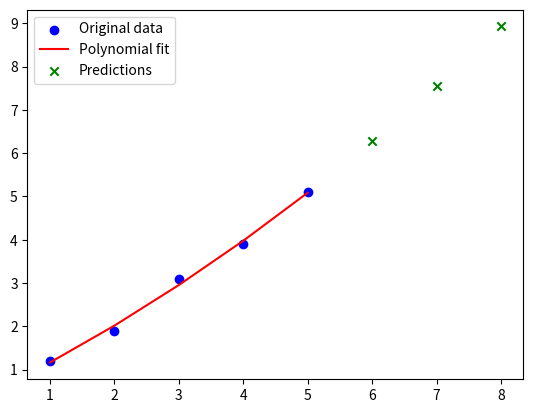

Source code (Python):
#Machine Learning - model selection
import numpy as np
import matplotlib.pyplot as plt

# Sample data
X = np.array([1, 2, 3, 4, 5])
y = np.array([1.2, 1.9, 3.1, 3.9, 5.1])

# Fit a polynomial of degree 2
coefficients = np.polyfit(X, y, 2)
poly_model = np.poly1d(coefficients)

# Predict values
X_test = np.array([6, 7, 8])
y_pred = poly_model(X_test)

# Print predictions
for i, x in enumerate(X_test):
    print(f"Prediction for {x}: {y_pred[i]}")

# Plotting the results
plt.scatter(X, y, color='blue', label='Original data')
plt.plot(X, poly_model(X), color='red', label='Polynomial fit')
plt.scatter(X_test, y_pred, color='green', marker='x', label='Predictions')
plt.legend()
plt.show()
